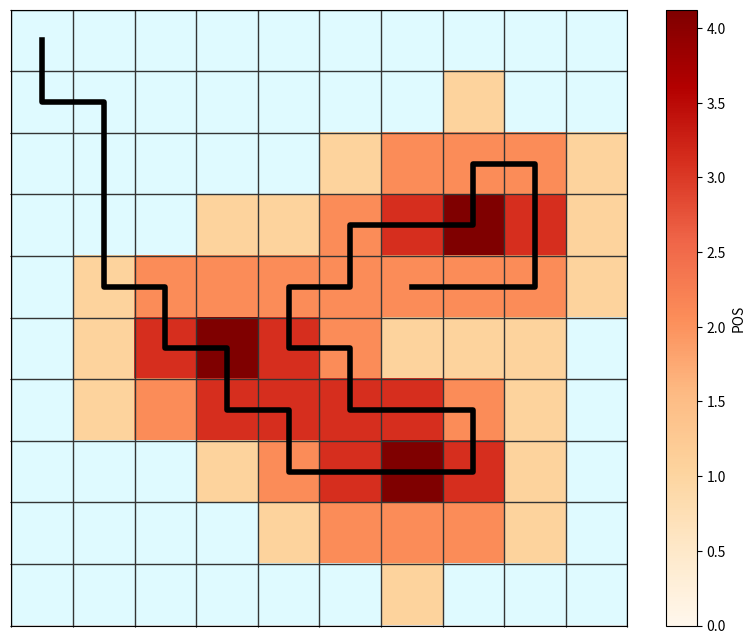

This chart was generated by the following Python code: (Note: this script raises an exception after producing the figure.)
#!/usr/bin/python
# -*- coding:utf-8 -*-
# [redacted]
# @time    : 2025/3/6 下午12:24
# @function: the script is used to do something.
# @version : V1
import os.path

import matplotlib.pyplot as plt
from matplotlib.offsetbox import OffsetImage, AnnotationBbox
import numpy as np
import matplotlib


def draw_path(steps, grid, file_path):
    plt.figure(figsize=(10, 8), dpi=100)

    # 创建掩膜并设置0值为白色
    vmin, vmax = grid.min(), grid.max()
    masked_grid = grid.astype(float)
    masked_grid[grid == 0] = np.nan  # 将0替换为NaN
    cmap = matplotlib.colormaps["OrRd"]
    cmap.set_bad('#DFFAFF')  # 设置NaN值的颜色为白色

    # 绘制网格数值（使用热图）
    plt.imshow(masked_grid,
               cmap=cmap,
               origin='upper',
               extent=[0, grid.shape[1], grid.shape[0], 0],
               vmin=vmin,
               vmax=vmax)
    plt.colorbar(label="POS")

    # 设置坐标轴刻度（显示在格子边缘）
    ax = plt.gca()
    # 设置刻度位置（每个单元格的边界）
    ax.set_xticks(np.arange(grid.shape[1] + 1))
    ax.set_yticks(np.arange(grid.shape[0] + 1))
    ax.set_xticklabels([])
    ax.set_yticklabels([])
    # 隐藏刻度线（设置长度为0）
    ax.tick_params(which='both', length=1)
    ax.grid(color='#343434', linewidth=1)  # 显示网格线

    # 转换路径坐标（假设steps是[[row0,col0], [row1,col1], ...]）
    if len(steps) > 0:
        steps = np.array(steps)
        x = steps[:, 1] + 0.5  # 列索引 -> x坐标（中心点）
        y = steps[:, 0] + 0.5  # 行索引 -> y坐标（中心点）

        # 路径连线
        plt.plot(x, y, 'k-', linewidth=4, zorder=2)  # 改为黑色

        # 加载无人机图片
        # drone_img = plt.imread("utils/assets/drone.png")
        drone_img = plt.imread("assets/drone.png")
        imagebox = OffsetImage(drone_img, zoom=0.2)  # 调整zoom参数控制图片大小
        ab = AnnotationBbox(imagebox, (x[0], y[0]), frameon=False, zorder=4)
        ax.add_artist(ab)

        # 箭头终点（当路径长度>1时绘制）
        if len(steps) > 1:
            # 计算最后一段方向向量
            dx = x[-1] - x[-2]
            dy = y[-1] - y[-2]

            # 绘制方向箭头（在终点位置）
            plt.quiver(x[-1] - dx * 0.8, y[-1] - dy * 0.8, dx, dy,  # 起点略微后退
                       scale_units='xy', angles='xy', scale=1,
                       color='black', width=0.007, headwidth=5,
                       headlength=4, headaxislength=4,
                       zorder=4)

    plt.title("The path of the agent")
    # plt.legend(loc='lower right')

    # todo 文件路径修改
    # 使用plt.savefig()保存图像
    num = 1
    while os.path.exists(os.path.join(file_path, str(num) + ".png")):
        num += 1
    # plt.savefig(os.path.join(file_path, str(num) + ".png"))

    plt.show()


if __name__ == "__main__":
    # DQN
    s = [
        [0, 0],
        [1, 0], [1, 1], [2, 1], [3, 1], [4, 1], [4, 2], [5, 2], [5, 3], [6, 3], [6, 4],
        [6, 5], [7, 5], [7, 6], [7, 7], [6, 7], [5, 7], [4, 7], [3, 7], [3, 6], [3, 5],
        [3, 4], [4, 4], [5, 4], [5, 5], [4, 5], [3, 5], [2, 5], [2, 6], [2, 7], [2, 8]
    ]

    # ql
    s = [
        [0, 0],
        [1, 0], [1, 1], [2, 1], [3, 1], [4, 1], [5, 1], [5, 2], [6, 2], [6, 3], [5, 3],
        [5, 4], [6, 4], [6, 5], [6, 6], [5, 6], [4, 6], [4, 7], [3, 7], [3, 8], [3, 9],
        [4, 9], [4, 8], [5, 8], [5, 7], [5, 6], [4, 6], [4, 5], [4, 4], [4, 3], [4, 2]
    ]

    # ppo
    s = [
        [0, 0],
        [1, 0], [1, 1], [2, 1], [3, 1], [4, 1], [4, 2], [5, 2], [5, 3], [6, 3], [6, 4],
        [7, 4], [7, 5], [7, 6], [7, 7], [6, 7], [6, 6], [6, 5], [5, 5], [5, 4], [4, 4],
        [4, 5], [3, 5], [3, 6], [3, 7], [2, 7], [2, 8], [3, 8], [4, 8], [4, 7], [4, 6],
    ]

    g = np.array([
        [0, 0, 0, 0, 0, 0, 0, 0, 0, 0],
        [0, 0, 0, 0, 0, 0, 0, 1.03092784, 0, 0],
        [0, 0, 0, 0, 0, 1.03092784, 2.06185567, 2.06185567, 2.06185567, 1.03092784],
        [0, 0, 0, 1.03092784, 1.03092784, 2.06185567, 3.09278351, 4.12371134, 3.09278351, 1.03092784],
        [0, 1.03092784, 2.06185567, 2.06185567, 2.06185567, 2.06185567, 2.06185567, 2.06185567, 2.06185567, 1.03092784],
        [0, 1.03092784, 3.09278351, 4.12371134, 3.09278351, 2.06185567, 1.03092784, 1.03092784, 1.03092784, 0],
        [0, 1.03092784, 2.06185567, 3.09278351, 3.09278351, 3.09278351, 3.09278351, 2.06185567, 1.03092784, 0],
        [0, 0, 0, 1.03092784, 2.06185567, 3.09278351, 4.12371134, 3.09278351, 1.03092784, 0],
        [0, 0, 0, 0, 1.03092784, 2.06185567, 2.06185567, 2.06185567, 1.03092784, 0],
        [0, 0, 0, 0, 0, 0, 1.03092784, 0, 0, 0]
    ])

    draw_path(s, g, "")
